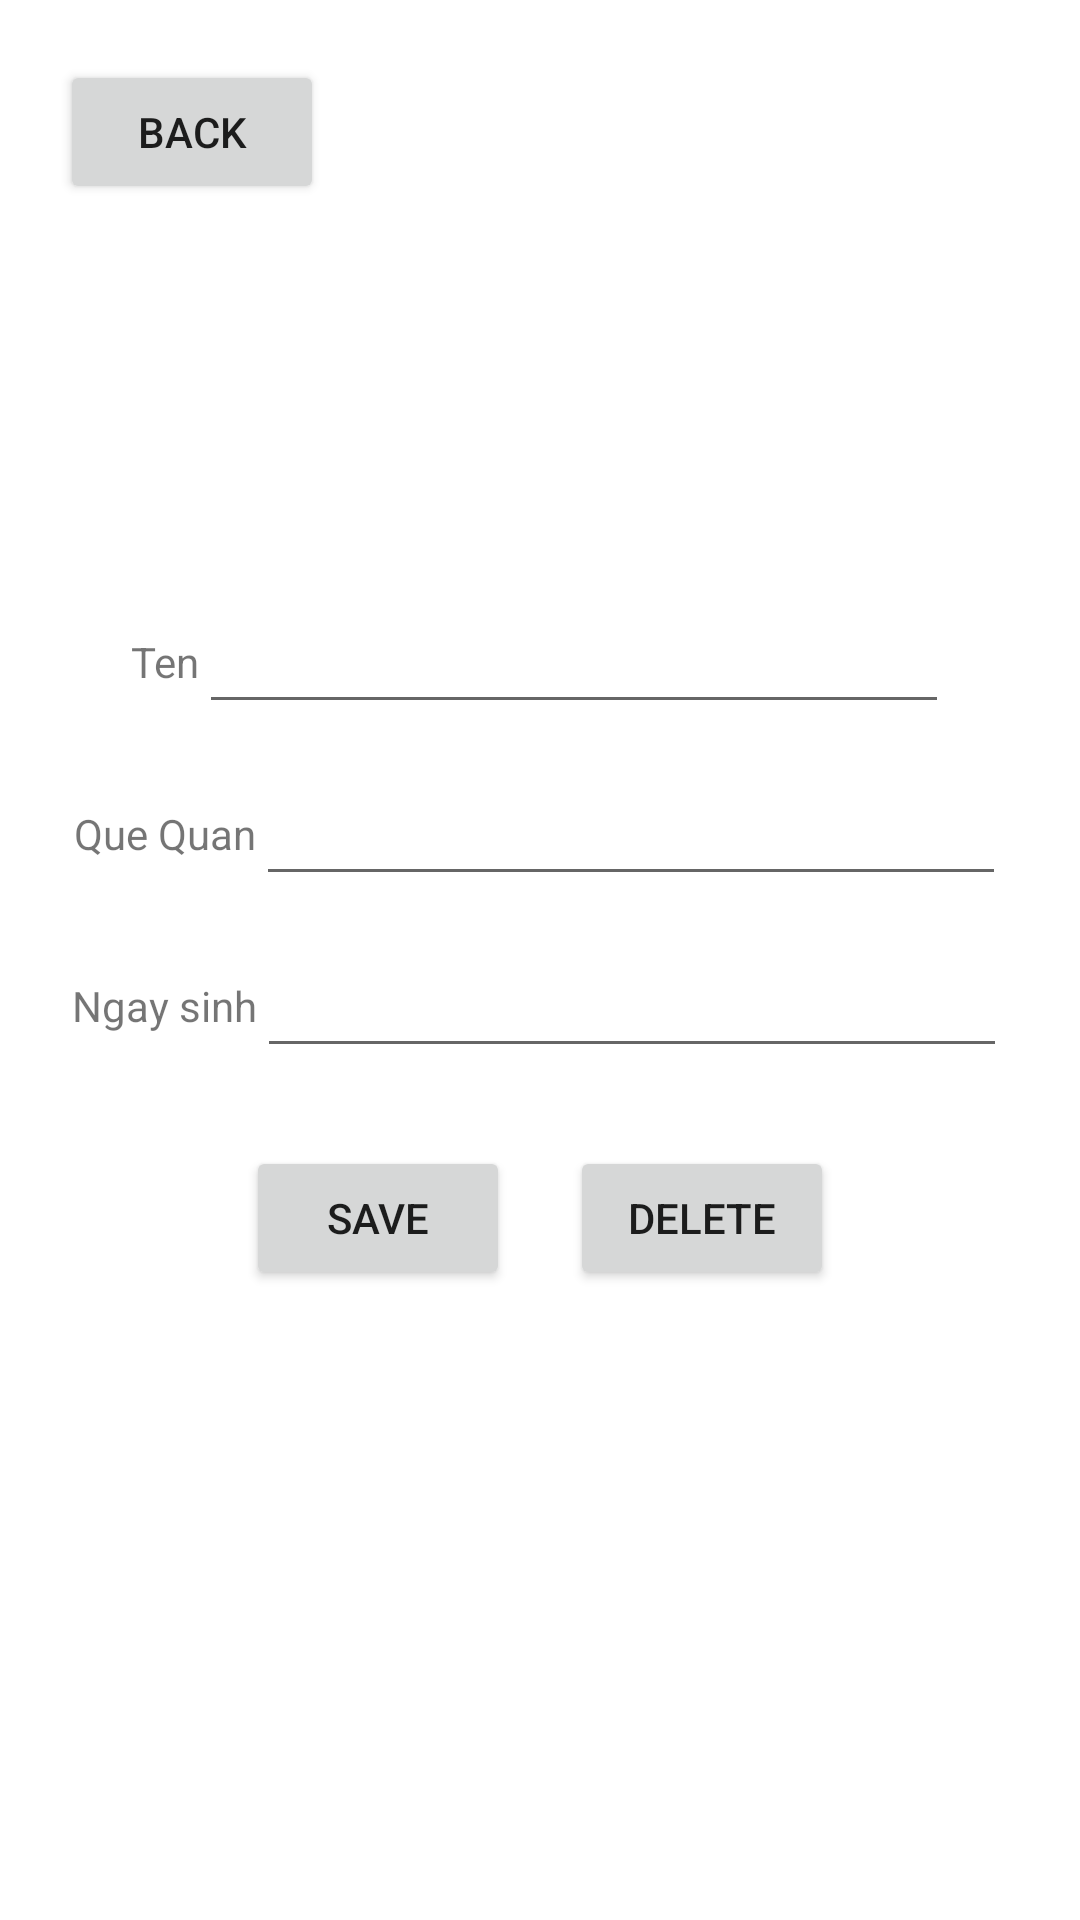

Produce the Android XML layout that renders to this screen, including the resource entries it uses.
<!-- AndroidManifest.xml: application theme Theme.Praticeexam -->
<!-- res/layout/fragment_detail.xml -->
<?xml version="1.0" encoding="utf-8"?>
<FrameLayout xmlns:android="http://schemas.android.com/apk/res/android"
    android:id="@+id/frame_layout_update"
    android:layout_width="match_parent"
    android:layout_height="match_parent"
    xmlns:tools="http://schemas.android.com/tools"
    tools:context=".DetailFragment">

    <androidx.appcompat.widget.AppCompatButton
        android:layout_margin="20dp"
        android:id="@+id/btn_back"
        android:text="back"
        android:layout_width="wrap_content"
        android:layout_height="wrap_content"/>
    <LinearLayout
        android:orientation="vertical"
        android:gravity="center"
        android:layout_width="match_parent"
        android:layout_height="match_parent">
        <LinearLayout
            android:layout_margin="8dp"
            android:gravity="center"
            android:layout_width="match_parent"
            android:layout_height="wrap_content">
            <TextView
                android:text="Ten"
                android:layout_width="wrap_content"
                android:layout_height="wrap_content"/>
            <EditText
                android:id="@+id/edt_name"
                android:layout_width="250dp"
                android:layout_height="wrap_content"/>
        </LinearLayout>
        <LinearLayout
            android:layout_margin="8dp"
            android:gravity="center"
            android:layout_width="match_parent"
            android:layout_height="wrap_content">
            <TextView
                android:text="Que Quan"
                android:layout_width="wrap_content"
                android:layout_height="wrap_content"/>
            <EditText
                android:id="@+id/edt_region"
                android:layout_width="250dp"
                android:layout_height="wrap_content"/>
        </LinearLayout>
        <LinearLayout
            android:layout_margin="8dp"
            android:gravity="center"
            android:layout_width="match_parent"
            android:layout_height="wrap_content">
            <TextView
                android:text="Ngay sinh"
                android:layout_width="wrap_content"
                android:layout_height="wrap_content"/>
            <EditText
                android:id="@+id/edt_birth"
                android:layout_width="250dp"
                android:layout_height="wrap_content"/>
        </LinearLayout>
        <LinearLayout
            android:layout_margin="8dp"
            android:gravity="center"
            android:layout_width="match_parent"
            android:layout_height="wrap_content"
            android:orientation="horizontal">
            <androidx.appcompat.widget.AppCompatButton
                android:layout_margin="10dp"
                android:id="@+id/btn_save"
                android:text="Save"
                android:layout_width="wrap_content"
                android:layout_height="wrap_content"/>

            <androidx.appcompat.widget.AppCompatButton
                android:id="@+id/btn_delete"
                android:layout_margin="10dp"
                android:text="Delete"
                android:layout_width="wrap_content"
                android:layout_height="wrap_content"/>

        </LinearLayout>


    </LinearLayout>



</FrameLayout>
<!-- resources referenced by this layout -->
<resources>
  <style name="Theme.Praticeexam" parent="Theme.MaterialComponents.DayNight.NoActionBar">
          
          <item name="colorPrimary">@color/purple_500</item>
          <item name="colorPrimaryVariant">@color/purple_700</item>
          <item name="colorOnPrimary">@color/white</item>
          
          <item name="colorSecondary">@color/teal_200</item>
          <item name="colorSecondaryVariant">@color/teal_700</item>
          <item name="colorOnSecondary">@color/black</item>
          
          <item name="android:statusBarColor" tools:targetApi="l">?attr/colorPrimaryVariant</item>
          
      </style>
  <!-- not gathered from this repository: default colours our renderer supplied (Android Studio template values) -->
  <color name="purple_500">#FF6200EE</color>
  <color name="purple_700">#FF3700B3</color>
  <color name="teal_200">#FF03DAC5</color>
  <color name="teal_700">#FF018786</color>
  <color name="black">#FF000000</color>
  <color name="white">#FFFFFFFF</color>
</resources>
